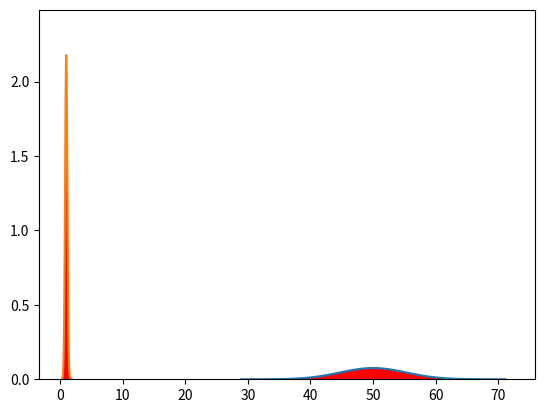

Generate this figure with matplotlib:
#!/usr/bin/env python
# coding: utf-8

# # CENTRAL LIMIT THEOREM

# ## Sample Mean for a Uniform Distribution

# In[1]:


import random
import math
import matplotlib.pyplot as plt
import numpy as np
from scipy import stats
random.seed(54312)


# In[10]:


sample_size = 30

sim_num = 10000


# In[11]:


mean_list = []

for i in range(sim_num):
    sample_list = []
    for i in range(sample_size):
        sample_list.append(random.randint(0, 100))
    sample_mean = sum(sample_list)/sample_size
    mean_list.append(sample_mean)


# In[12]:


mean_list


# In[13]:


sum(mean_list)/len(mean_list)


# In[19]:


plt.hist(mean_list, bins=100, density = True, color = 'r');
plt.grid()
mu = 50
sigma = math.sqrt((100**2)/12) / (math.sqrt(sample_size))
x = np.linspace(mu - 4* sigma, mu + 4 * sigma)
plt.plot(x, stats.norm.pdf(x, mu, sigma))


# ## Sample Mean for a Exponential Distribution

# In[32]:


sample_size = 30

sim_num = 10000


# In[33]:


mean_list = []

for i in range(sim_num):
    sample_list = []
    for i in range(sample_size):
        sample_list.append(np.random.exponential(1))
    sample_mean = sum(sample_list)/sample_size
    mean_list.append(sample_mean)


# In[34]:


plt.hist(mean_list, bins=100, density = True, color = 'r');
plt.grid()
mu = 1
sigma = 1 / (math.sqrt(sample_size))
x = np.linspace(mu - 4* sigma, mu + 4 * sigma)
plt.plot(x, stats.norm.pdf(x, mu, sigma))


# ## CONFIDENCE INTERVAL

# In[39]:


import random
import math
import matplotlib.pyplot as plt
import numpy as np
from scipy import stats
random.seed(39809)


# In[40]:


sample_size = 30
sample_list = []

for i in range(30):
    sample_list.append(random.randint(0, 10))    


# In[41]:


sample_mean = np.mean(sample_list)


# In[42]:


sample_mean


# In[43]:


n = len(sample_list)


# In[44]:


cl = 0.95

std = 1


# In[51]:


critic_value = stats.norm.ppf(((1-0.95)/2) + 0.95)


# In[53]:


(((1-0.95)/2) + 0.95)   # z table ppf value for 0.95 at t table


# In[52]:


critic_value


# In[54]:


lower_limit = sample_mean - (critic_value * (std/math.sqrt(n)))


# In[56]:


upper_limit = sample_mean + (critic_value * (std/math.sqrt(n)))


# In[62]:


print(f'Your {cl} z confidence interval is ({lower_limit:.2f}, {upper_limit:.2f})')


# Exercise

# In[63]:


sample_list = [2, 3, 5, 6, 9]


# In[65]:


sample_mean = np.mean(sample_list)

sample_mean


# In[66]:


std = 2.5


# In[67]:


n = len(sample_list)


# In[68]:


cl = 0.95


# In[71]:


critic_value = stats.norm.ppf(((1 - cl)/2) + cl)


# In[72]:


critic_value


# In[73]:


lower_limit = sample_mean - (critic_value * (std/math.sqrt(n)))


# In[74]:


upper_limit = sample_mean + (critic_value * (std/math.sqrt(n)))


# In[75]:


print(f'Your {cl} z confidence interval is ({lower_limit:.2f}, {upper_limit:.2f})')


# In[84]:


stats.norm.interval(cl, loc = sample_mean, scale = std/math.sqrt(n))   # using scipy


# In[76]:


critic_value = stats.norm.ppf(((1 - 0.99)/2) + 0.99)  # interval gets larger beacuse CL gets higher


# In[77]:


lower_limit = sample_mean - (critic_value * (std/math.sqrt(n)))


# In[78]:


upper_limit = sample_mean + (critic_value * (std/math.sqrt(n)))


# In[79]:


print(f'Your {cl} z confidence interval is ({lower_limit:.2f}, {upper_limit:.2f})')   # interval gets larger


# In[85]:


stats.norm.interval(0.99, loc = sample_mean, scale = std/math.sqrt(n))


# ## USING SCIPY

# In[87]:


stats.norm.interval(cl, loc = sample_mean, scale = std/math.sqrt(n))   # using scipy

